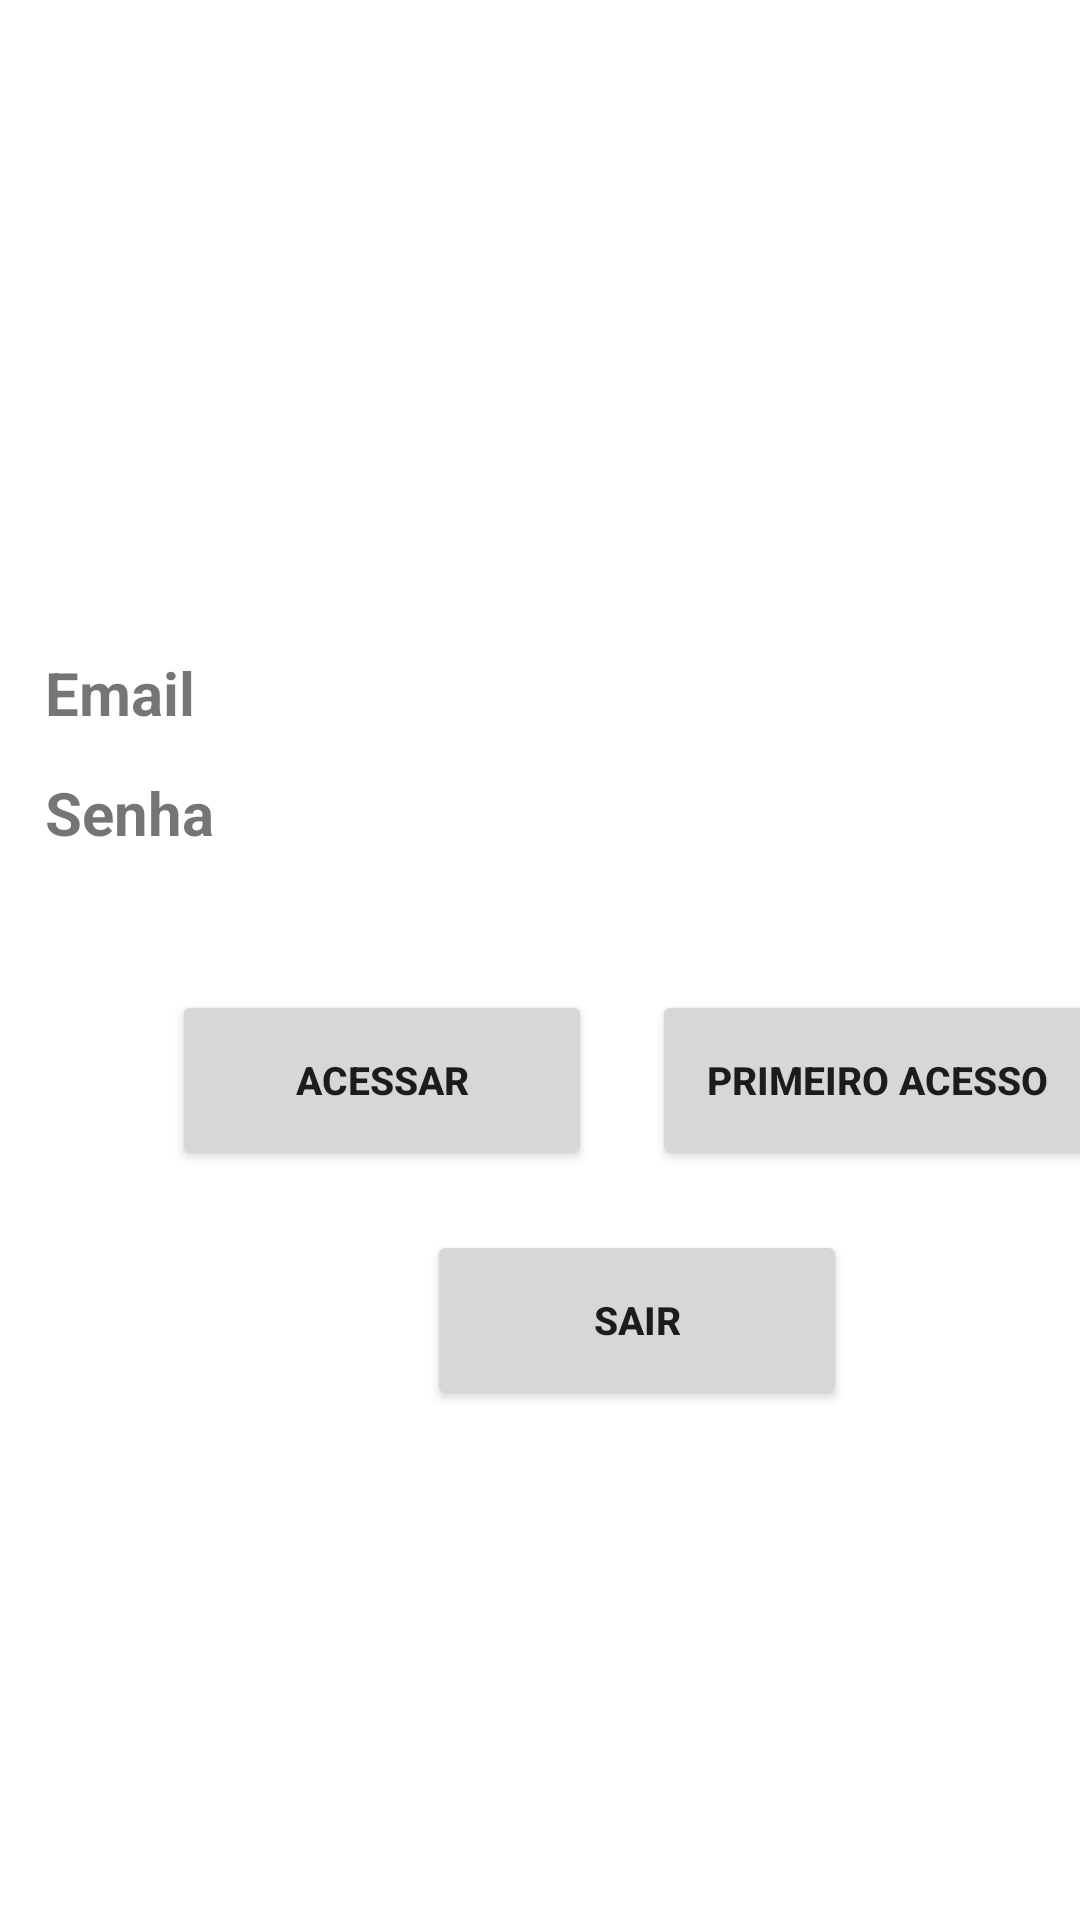

Here is an Android app screen rendered from its layout file. Give the layout XML and the strings, colors and styles it references.
<!-- AndroidManifest.xml: application theme Theme.InfanciaemAlertaApp -->
<!-- res/layout/activity_administrador_mp.xml -->
<?xml version="1.0" encoding="utf-8"?>
<ScrollView xmlns:android="http://schemas.android.com/apk/res/android"
    xmlns:app="http://schemas.android.com/apk/res-auto"
    xmlns:tools="http://schemas.android.com/tools"
    android:layout_width="match_parent"
    android:layout_height="match_parent">

    <LinearLayout
        android:layout_width="405dp"
        android:layout_height="40dp"
        android:orientation="vertical"
        android:layout_marginTop="200dp"
        android:layout_marginLeft="10dp"
        tools:context= ".AdministradorMp">


        <LinearLayout xmlns:android="http://schemas.android.com/apk/res/android"
            xmlns:app="http://schemas.android.com/apk/res-auto"
            xmlns:tools="http://schemas.android.com/tools"
            android:layout_width="405dp"
            android:layout_height="40dp"
            android:orientation="horizontal"
            tools:context= ".AdministradorMp">

            <TextView
                android:layout_width="80dp"
                android:layout_height="40dp"
                android:textSize="20dp"
                android:textStyle="bold"
                android:layout_margin="5dp"
                android:text="Email"/>

            <EditText
                android:id="@+id/edit_TextEmail"
                android:layout_width="300dp"
                android:layout_height="50dp"/>


        </LinearLayout>

        <LinearLayout
            android:layout_width="405dp"
            android:layout_height="40dp"
            android:orientation="horizontal"
            tools:context= ".AdministradorMp">

            <TextView
                android:layout_width="80dp"
                android:layout_height="40dp"
                android:textSize="20dp"
                android:textStyle="bold"
                android:layout_margin="5dp"
                android:text="Senha"/>

            <EditText
                android:id="@+id/edit_TextSenha"
                android:layout_width="250dp"
                android:inputType="textPassword"
                android:layout_height="50dp" />

        </LinearLayout>


        <LinearLayout
            android:layout_width="match_parent"
            android:layout_height="match_parent"
            android:orientation="horizontal"
            android:gravity="center"
            android:layout_marginTop="40dp"
            tools:context= ".AdministradorMp">


            <Button
                android:id="@+id/btAcessar"
                android:layout_width="140dp"
                android:layout_height="60dp"
                android:layout_margin="10dp"
                android:textStyle="bold"
                android:textSize="13dp"
                android:text="Acessar" />



            <Button
                android:id="@+id/btPrimeiroAcesso"
                android:layout_width="150dp"
                android:layout_height="60dp"
                android:layout_margin="10dp"
                android:textStyle="bold"
                android:textSize="13dp"
                android:text="Primeiro Acesso"/>

        </LinearLayout>

    <LinearLayout
        android:layout_width="match_parent"
        android:layout_height="match_parent"
        android:orientation="horizontal"
        android:gravity="center"
        tools:context= ".AdministradorMp">

        <Button
            android:id="@+id/btSair"
            android:layout_width="140dp"
            android:layout_height="60dp"
            android:layout_margin="10dp"
            android:textStyle="bold"
            android:textSize="13dp"
            android:text="Sair" />

    </LinearLayout>

    </LinearLayout>

</ScrollView>
<!-- resources referenced by this layout -->
<resources>
  <style name="Theme.InfanciaemAlertaApp" parent="Theme.MaterialComponents.DayNight.DarkActionBar">
          
          <item name="colorPrimary">@color/purple_500</item>
          <item name="colorPrimaryVariant">@color/purple_700</item>
          <item name="colorOnPrimary">@color/white</item>
          
          <item name="colorSecondary">@color/teal_200</item>
          <item name="colorSecondaryVariant">@color/teal_700</item>
          <item name="colorOnSecondary">@color/black</item>
          
          <item name="android:statusBarColor" tools:targetApi="l">?attr/colorPrimaryVariant</item>
          
      </style>
  <!-- not gathered from this repository: default colours our renderer supplied (Android Studio template values) -->
  <color name="purple_500">#FF6200EE</color>
  <color name="purple_700">#FF3700B3</color>
  <color name="teal_200">#FF03DAC5</color>
  <color name="teal_700">#FF018786</color>
  <color name="black">#FF000000</color>
  <color name="white">#FFFFFFFF</color>
</resources>
